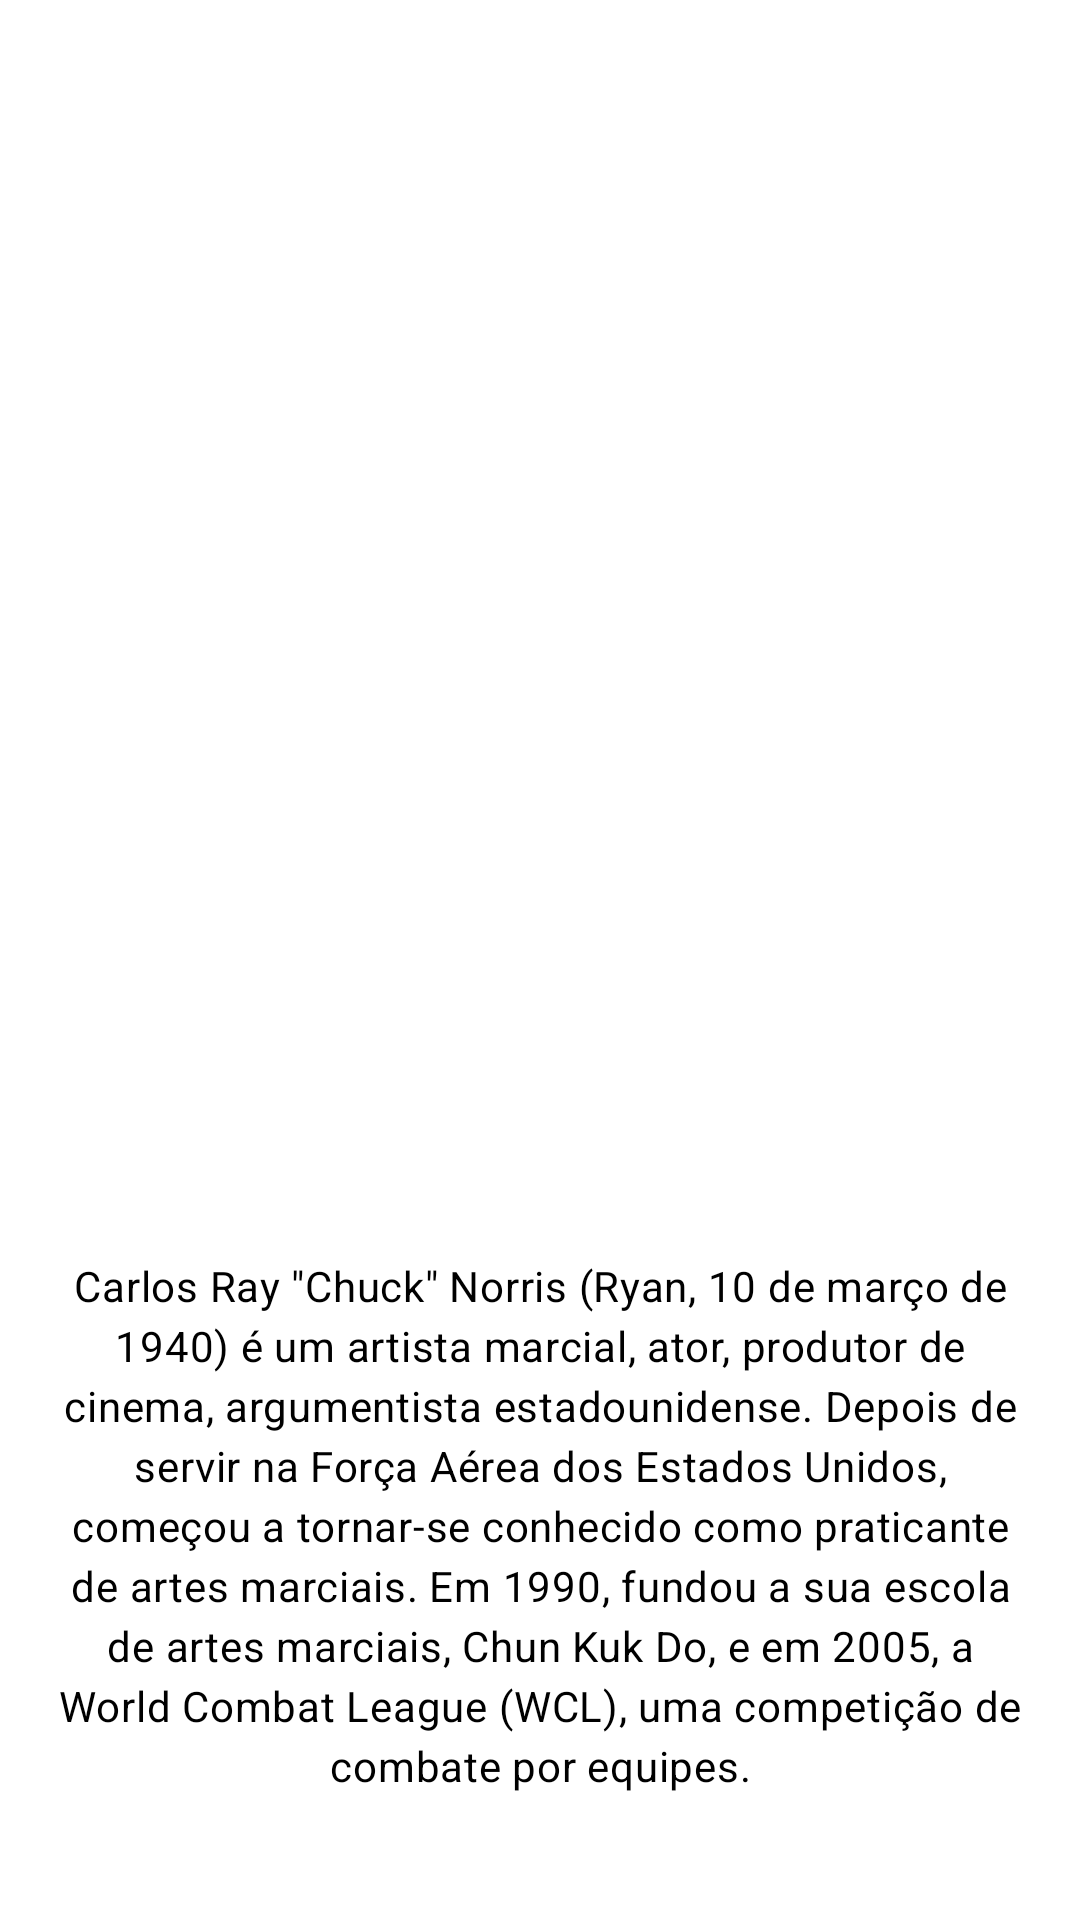

Reconstruct the res/layout file that produces this screen, plus the resources it refers to.
<!-- AndroidManifest.xml: application theme Theme.App.Start -->
<!-- res/layout/fragment_about.xml -->
<?xml version="1.0" encoding="utf-8"?>
<androidx.constraintlayout.widget.ConstraintLayout xmlns:android="http://schemas.android.com/apk/res/android"
    xmlns:app="http://schemas.android.com/apk/res-auto"
    xmlns:tools="http://schemas.android.com/tools"
    android:layout_width="match_parent"
    android:paddingHorizontal="@dimen/activity_horizontal_margin"
    android:layout_height="match_parent">

    <ImageView
        android:id="@+id/img_logo"
        android:layout_width="100dp"
        android:layout_height="100dp"

        android:layout_marginTop="256dp"
        android:src="@drawable/buba"
        app:layout_constraintEnd_toEndOf="parent"
        app:layout_constraintHorizontal_bias="0.498"
        app:layout_constraintStart_toStartOf="parent"
        app:layout_constraintTop_toTopOf="parent"
        app:layout_constraintWidth_default="percent"
        app:layout_constraintWidth_percent="0.40" />

    <TextView
        android:id="@+id/txt_version"
        android:layout_width="wrap_content"
        android:layout_height="wrap_content"
        android:layout_marginTop="20dp"
        style="@style/TextAppearance.AppCompat.Title"
        app:layout_constraintEnd_toEndOf="parent"
        app:layout_constraintStart_toStartOf="parent"
        app:layout_constraintTop_toBottomOf="@+id/img_logo"
        tools:text="@string/build_version"/>

    <TextView
        style="@style/TextAppearance.Material3.BodyMedium"
        android:layout_width="0dp"
        android:layout_height="wrap_content"
        android:layout_marginTop="16dp"
        android:text="@string/app_description"
        android:gravity="center"
        android:id="@+id/txt_description"
        app:layout_constraintEnd_toEndOf="parent"
        app:layout_constraintStart_toStartOf="parent"
        app:layout_constraintTop_toBottomOf="@+id/txt_version" />
    <TextView
        style="@style/TextAppearance.Material3.BodyMedium"
        android:layout_width="0dp"
        android:layout_height="wrap_content"
        android:layout_marginTop="16dp"
        android:text="@string/link"
        android:gravity="center"
        android:autoLink="web"
        app:layout_constraintEnd_toEndOf="parent"
        app:layout_constraintStart_toStartOf="parent"
        app:layout_constraintTop_toBottomOf="@+id/txt_description" />

</androidx.constraintlayout.widget.ConstraintLayout>
<!-- resources referenced by this layout -->
<resources>
  <dimen name="activity_horizontal_margin">16dp</dimen>
  <string name="app_description">Carlos Ray \"Chuck\" Norris (Ryan, 10 de março de 1940) é um artista marcial, ator, produtor de cinema, argumentista estadounidense. Depois de servir na Força Aérea dos Estados Unidos, começou a tornar-se conhecido como praticante de artes marciais. Em 1990, fundou a sua escola de artes marciais, Chun Kuk Do, e em 2005, a World Combat League (WCL), uma competição de combate por equipes.</string>
  <string name="build_version">Versão(%1$s)</string>
  <string name="link">https://pt.wikipedia.org/wiki/Chuck_Norris</string>
  <style name="Theme.App.Start" parent="Theme.SplashScreen">
         <item name="android:windowSplashScreenBackground">@color/blue_700</item>
         <item name="windowSplashScreenAnimatedIcon">@drawable/buba</item>
         <item name="windowSplashScreenAnimationDuration">200</item>
         <item name="postSplashScreenTheme">@style/Theme.JokerApp</item>
  
      </style>
  <style name="Theme.JokerApp" parent="Theme.Material3.Light.NoActionBar">
          
         <item name="colorPrimary">@color/orange_500</item>
         <item name="colorPrimaryVariant">@color/orange_700</item>
         <item name="colorOnPrimary">@color/white</item>
         <item name="colorSecondary">@color/blue_200</item>
         <item name="colorSecondaryVariant">@color/blue_700</item>
         <item name="colorOnSecondary">@color/blue_700</item>
         <item name="android:statusBarColor" tools:targetapi="1">?attr/colorPrimaryVariant</item>
  
      </style>
  <!-- not gathered from this repository: default colours our renderer supplied (Android Studio template values) -->
  <color name="white">#FFFFFFFF</color>
</resources>
